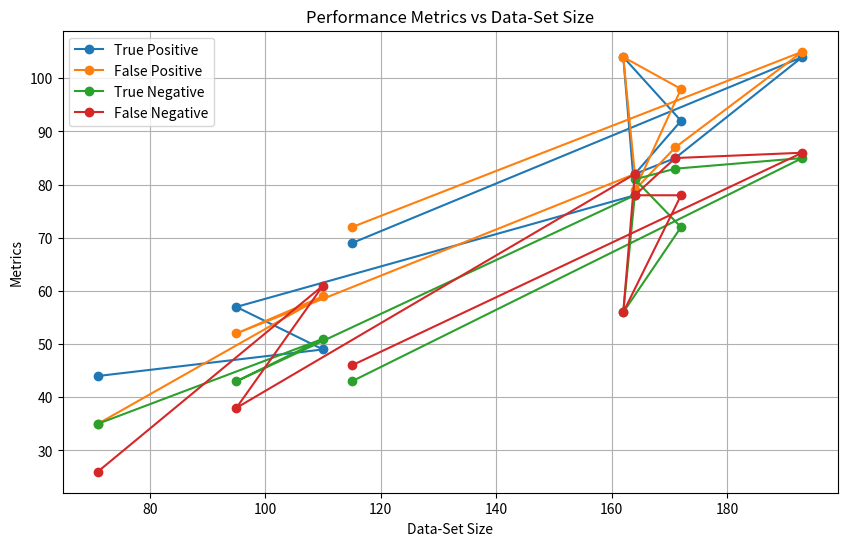
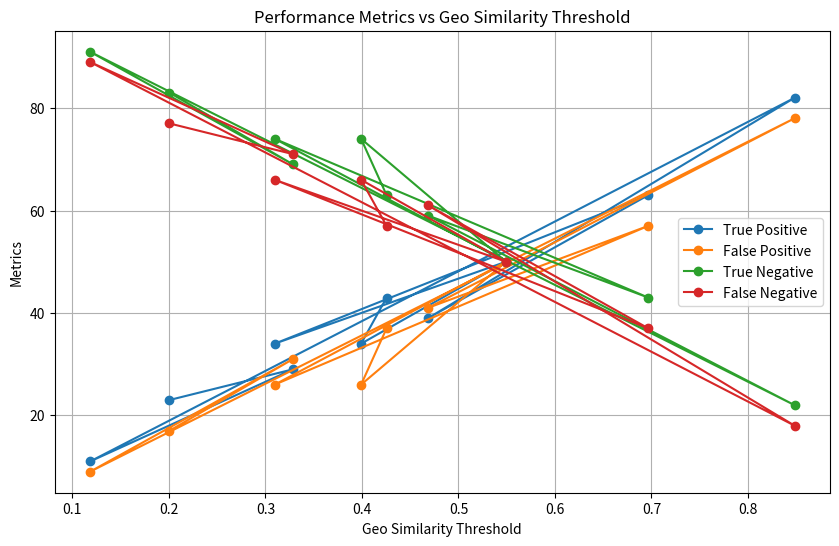
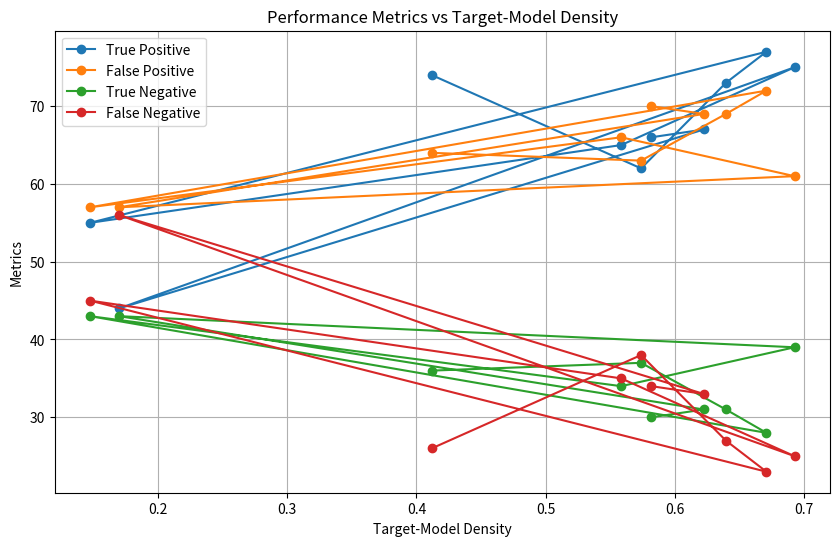
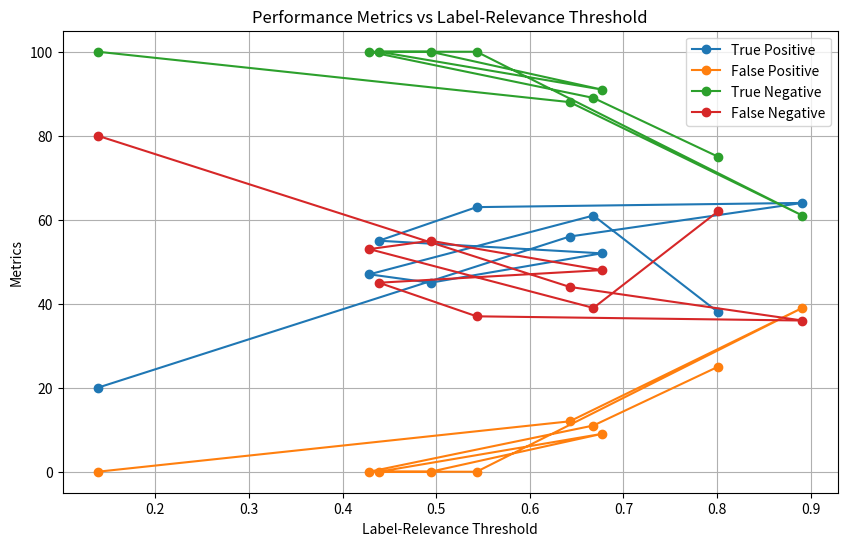
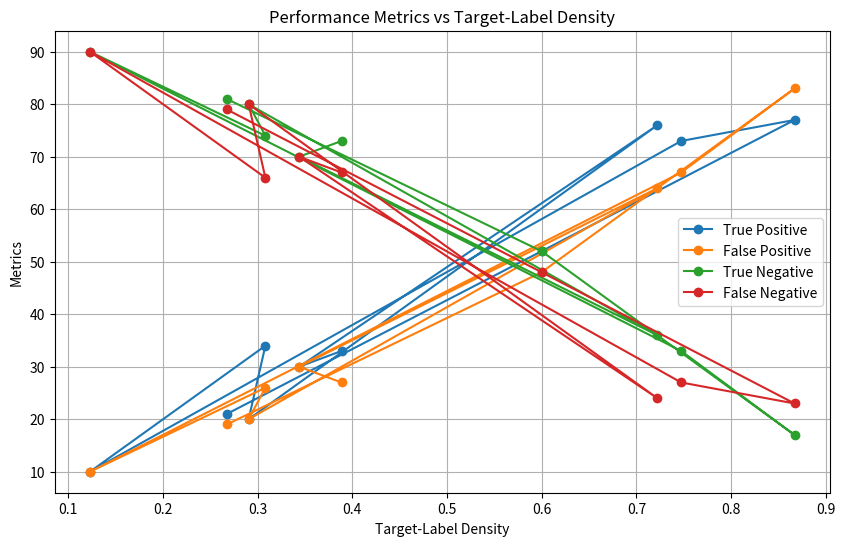

Python code for these plots, in order:
import numpy as np
import random
import matplotlib.pyplot as plt
import csv

# Constants
NUM_TRIALS = 10
LABELS = [f"label_{i}" for i in range(10)]
DEPENDENT_VARS = ["Data-Set Size", "Geo Similarity Threshold", "Target-Model Density", "Label-Relevance Threshold",
                  "Target-Label Density"]


def generate_mock_data(dep_var, value):
    """Generates mock data based on the dependent variable."""
    if dep_var == "Data-Set Size":
        num_models = int(value)  # Vary the number of models directly
    else:
        num_models = 100  # Default number of models

    models = [f"model_{i}" for i in range(num_models)]
    keyword_dict = {}

    if dep_var == "Geo Similarity Threshold":
        # Simulate the effect of geo similarity by varying the number of labels
        keyword_dict = {model: random.sample(LABELS, max(1, int(value * len(LABELS)))) for model in models}

    elif dep_var == "Target-Model Density":
        # Increase density by increasing the number of labels per model
        keyword_dict = {model: random.sample(LABELS, random.randint(int(0.7 * len(LABELS) * value), len(LABELS))) for
                        model in models}

    elif dep_var == "Label-Relevance Threshold":
        # Increase relevance by filtering out less relevant labels
        threshold_labels = LABELS[:int(value * len(LABELS))]
        keyword_dict = {model: random.sample(threshold_labels, random.randint(1, len(threshold_labels))) for model in
                        models}

    elif dep_var == "Target-Label Density":
        # Vary the density by changing the number of models associated with each label
        for model in models:
            label_count = max(1, int(value * len(LABELS)))
            keyword_dict[model] = random.sample(LABELS, label_count)

    else:
        # Default case for Data-Set Size
        keyword_dict = {model: random.sample(LABELS, random.randint(1, len(LABELS))) for model in models}

    return models, keyword_dict


def calculate_performance_metrics(target_set, noise_set, keyword_dict, labels, relevance_threshold):
    ground_truth_labels = set(labels[:len(labels) // 2])
    erroneous_labels = set(labels[len(labels) // 2:])

    tp = fp = tn = fn = 0

    for model in target_set:
        inferred_labels = set(keyword_dict[model])
        tp += len(inferred_labels.intersection(ground_truth_labels))
        fp += len(inferred_labels.intersection(erroneous_labels))
        fn += len(ground_truth_labels - inferred_labels)
        tn += len(erroneous_labels - inferred_labels)

    return tp, fp, tn, fn


def run_experiments():
    results = {var: [] for var in DEPENDENT_VARS}

    for dep_var in DEPENDENT_VARS:
        for trial in range(NUM_TRIALS):
            # Vary the dependent variable
            if dep_var == "Data-Set Size":
                value = random.randint(50, 200)  # Vary the number of models
            elif dep_var == "Geo Similarity Threshold":
                value = random.uniform(0.1, 0.9)  # Vary the similarity threshold
            elif dep_var == "Target-Model Density":
                value = random.uniform(0.1, 1.0)  # Vary the density
            elif dep_var == "Label-Relevance Threshold":
                value = random.uniform(0.1, 0.9)  # Vary the relevance threshold
            elif dep_var == "Target-Label Density":
                value = random.uniform(0.1, 1.0)  # Vary the label density

            models, keyword_dict = generate_mock_data(dep_var, value)
            target_set = random.sample(models, len(models) // 5)
            noise_set = list(set(models) - set(target_set))

            tp, fp, tn, fn = calculate_performance_metrics(target_set, noise_set, keyword_dict, LABELS, 0.5)

            results[dep_var].append((value, tp, fp, tn, fn))

    return results


def average_results(results):
    averaged_results = {}

    for dep_var, values in results.items():
        avg_values = {
            'tp': np.mean([x[1] for x in values]),
            'fp': np.mean([x[2] for x in values]),
            'tn': np.mean([x[3] for x in values]),
            'fn': np.mean([x[4] for x in values]),
        }
        averaged_results[dep_var] = avg_values

    return averaged_results


def plot_results(results):
    for dep_var, values in results.items():
        x_vals = [x[0] for x in values]
        tp_vals = [x[1] for x in values]
        fp_vals = [x[2] for x in values]
        tn_vals = [x[3] for x in values]
        fn_vals = [x[4] for x in values]

        plt.figure(figsize=(10, 6))
        plt.plot(x_vals, tp_vals, label="True Positive", marker="o")
        plt.plot(x_vals, fp_vals, label="False Positive", marker="o")
        plt.plot(x_vals, tn_vals, label="True Negative", marker="o")
        plt.plot(x_vals, fn_vals, label="False Negative", marker="o")
        plt.title(f'Performance Metrics vs {dep_var}')
        plt.xlabel(dep_var)
        plt.ylabel('Metrics')
        plt.legend()
        plt.grid(True)
        plt.show()


def save_results_to_csv(results, filename):
    """Save each trial's results to a CSV file."""
    with open(filename, mode='w', newline='') as file:
        writer = csv.writer(file)
        writer.writerow(
            ["Dependent Variable", "Value", "True Positive", "False Positive", "True Negative", "False Negative"])

        for dep_var, values in results.items():
            for value in values:
                writer.writerow([dep_var, value[0], value[1], value[2], value[3], value[4]])


def save_averaged_results_to_csv(averaged_results, filename):
    """Save the average results to a CSV file."""
    with open(filename, mode='w', newline='') as file:
        writer = csv.writer(file)
        writer.writerow(
            ["Dependent Variable", "Average True Positive", "Average False Positive", "Average True Negative",
             "Average False Negative"])

        for dep_var, avg_values in averaged_results.items():
            writer.writerow([dep_var, avg_values['tp'], avg_values['fp'], avg_values['tn'], avg_values['fn']])


# Running the experiments
results = run_experiments()

# Save all trial results to CSV
save_results_to_csv(results, 'trial_results.csv')

# Calculate and save average results to CSV
averaged_results = average_results(results)
save_averaged_results_to_csv(averaged_results, 'average_results.csv')

# Plot the results
plot_results(results)
